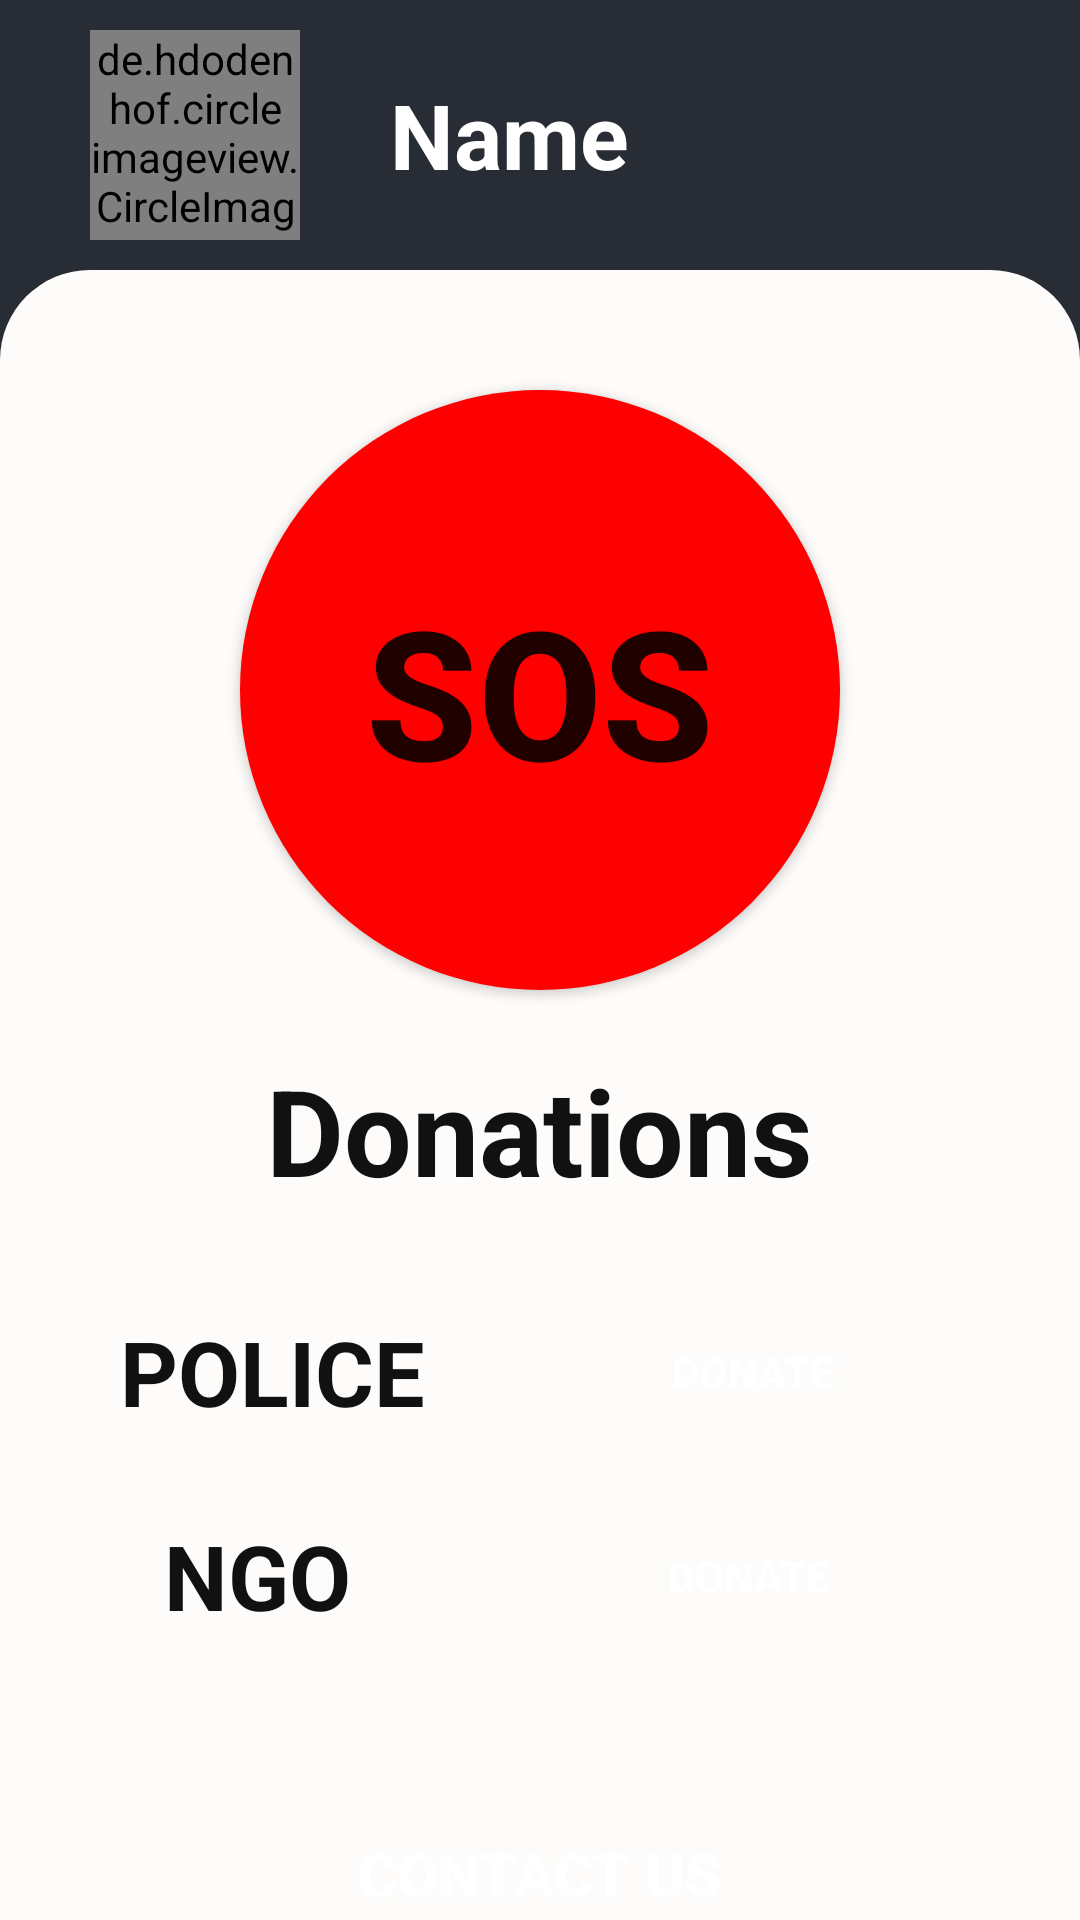

Android layout source for this screen:
<!-- AndroidManifest.xml: application theme Theme.Sosapp -->
<!-- res/layout/activity_sos.xml -->
<?xml version="1.0" encoding="utf-8"?>
<LinearLayout xmlns:android="http://schemas.android.com/apk/res/android"
    xmlns:app="http://schemas.android.com/apk/res-auto"
    xmlns:tools="http://schemas.android.com/tools"
    android:layout_width="match_parent"
    android:layout_height="match_parent"
    android:background="@color/purple_200"
    android:orientation="vertical"
    tools:context=".SosActivity">

    <LinearLayout
        android:layout_width="match_parent"
        android:layout_height="wrap_content"
        android:orientation="horizontal">

        <de.hdodenhof.circleimageview.CircleImageView
            android:layout_width="70dp"
            android:layout_height="70dp"
            android:layout_marginVertical="10dp"
            android:layout_marginHorizontal="30dp"
            android:src="@drawable/logo"
            android:id="@+id/profile_image"/>

        <TextView
            android:layout_width="wrap_content"
            android:layout_height="wrap_content"
            android:id="@+id/name"
            android:text="Name"
            android:layout_gravity="center_vertical"
            android:textSize="30dp"
            android:textStyle="bold"
            android:textColor="#ffffff"
            android:maxLength="15"/>

    </LinearLayout>

    <RelativeLayout
        android:layout_width="match_parent"
        android:layout_height="match_parent"
        android:background="@drawable/main_background"
        >

        <Button
            android:id="@+id/sos_button"
            android:layout_width="200dp"
            android:layout_height="200dp"
            android:layout_centerHorizontal="true"
            android:layout_marginTop="40dp"
            android:background="@drawable/sos_but_background"
            android:text="SOS"
            android:textSize="60dp"
            android:textStyle="bold"/>

        <TextView
            android:layout_width="wrap_content"
            android:layout_height="wrap_content"
            android:text="Donations"
            android:layout_centerHorizontal="true"
            android:layout_below="@+id/sos_button"
            android:layout_marginTop="20dp"
            android:id="@+id/text_donations"
            android:textSize="40dp"
            android:textColor="#111111"
            android:textStyle="bold"/>

        <LinearLayout
            android:layout_width="match_parent"
            android:layout_height="wrap_content"
            android:layout_below="@+id/text_donations"
            android:id="@+id/linear_police"
            android:layout_marginTop="30dp"
            >

            <TextView
                android:layout_width="wrap_content"
                android:layout_height="wrap_content"
                android:text="POLICE"
                android:textStyle="bold"
                android:textSize="30dp"
                android:layout_gravity="center_vertical"
                android:textColor="#111111"
                android:layout_marginLeft="40dp"/>

            <Button
                android:layout_width="match_parent"
                android:layout_height="wrap_content"
                android:layout_marginHorizontal="30dp"
                android:layout_gravity="center_vertical"
                android:id="@+id/donate_police"
                android:text="DONATE"
                android:background="@drawable/btn_background_register_start"
                android:textColor="#ffffff"
                android:textStyle="bold"/>


        </LinearLayout>

        <LinearLayout
            android:layout_width="match_parent"
            android:layout_height="wrap_content"
            android:layout_below="@+id/linear_police"
            android:id="@+id/linear_ngo"
            android:layout_marginTop="20dp"
            >

            <TextView
                android:layout_width="wrap_content"
                android:layout_height="wrap_content"
                android:text="  NGO   "
                android:textStyle="bold"
                android:textSize="30dp"
                android:layout_gravity="center_vertical"
                android:textColor="#111111"
                android:layout_marginLeft="40dp"/>

            <Button
                android:layout_width="match_parent"
                android:layout_height="wrap_content"
                android:layout_marginHorizontal="30dp"
                android:layout_gravity="center_vertical"
                android:id="@+id/donate_ngo"
                android:text="DONATE"
                android:background="@drawable/btn_background_register_start"
                android:textColor="#ffffff"
                android:textStyle="bold"/>


        </LinearLayout>

        <Button
            android:layout_width="match_parent"
            android:layout_height="wrap_content"
            android:text="contact us"
            android:layout_below="@+id/linear_ngo"
            android:layout_marginTop="60dp"
            android:background="@drawable/btn_background_login_start"
            android:layout_marginHorizontal="27dp"
            android:textColor="#ffffff"
            android:textSize="20dp"
            android:id="@+id/contact_us"
            android:textStyle="bold"/>


    </RelativeLayout>





</LinearLayout>
<!-- resources referenced by this layout -->
<resources>
  <color name="purple_200">#282C35</color>
  <!-- drawable logo: png bitmap (drawable, 101193 bytes) -->
  <!-- drawable main_background (drawable) -->
  <?xml version="1.0" encoding="utf-8"?>
  <shape android:shape="rectangle" xmlns:android="http://schemas.android.com/apk/res/android">
  
      <corners android:topLeftRadius="30dp"
          android:topRightRadius="30dp"/>
  
      <solid android:color="#fdfcfa"/>
  
  
  </shape>
  <!-- drawable sos_but_background (drawable) -->
  <?xml version="1.0" encoding="utf-8"?>
  <shape android:shape="oval" xmlns:android="http://schemas.android.com/apk/res/android">
  
  
       <solid android:color="#FF0000"/>
  
  </shape>
  <style name="Theme.Sosapp" parent="Theme.AppCompat.DayNight.DarkActionBar">
          
          <item name="colorPrimary">@color/purple_500</item>
          <item name="colorPrimaryVariant">@color/purple_700</item>
          <item name="colorOnPrimary">@color/white</item>
          
          <item name="colorSecondary">@color/teal_200</item>
          <item name="colorSecondaryVariant">@color/teal_700</item>
          <item name="colorOnSecondary">@color/black</item>
          
          <item name="android:statusBarColor" tools:targetApi="l">?attr/colorPrimaryVariant</item>
          
      </style>
  <color name="purple_500">#282C35</color>
  <color name="purple_700">#282C35</color>
  <color name="white">#FFFFFFFF</color>
  <color name="teal_200">#FF03DAC5</color>
  <color name="teal_700">#FF018786</color>
  <color name="black">#FF000000</color>
</resources>
